pico-8 play session: mixed d-pad (fixed 12-tick cycle), after a click and taps of 🅾, ❎, 🅾+❎, 🅾 in the second before t = 0

[t = 1 s] mixed d-pad (1.2s cycle ×~1): → ← ↑ ↓ + 🅾/❎ taps, ~1s
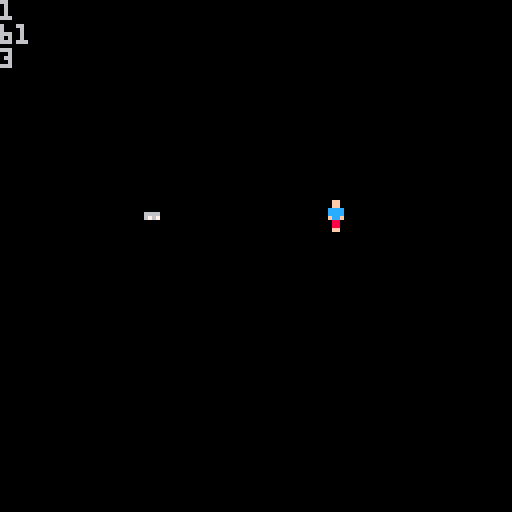
[t = 8 s] mixed d-pad (1.2s cycle ×~6): → ← ↑ ↓ + 🅾/❎ taps, ~8s
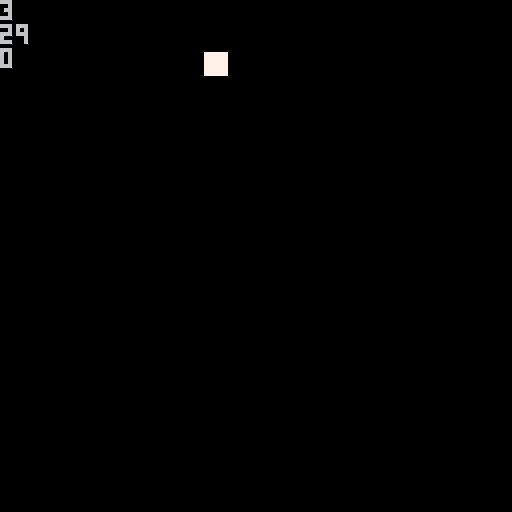

pico-8 cartridge
version 43
__lua__
function _init()
	ipl()
	ipr()
	iene()
end

function _update()
	upl()
	upr()
	uene()
end

function _draw()
	cls()
	dpl()
	dpr()
	dene()
	
	--debug
	print(pl.dirc)
	print(enetick)
	print(#pr)
end
-->8
--player
function ipl()
	pl={
		x=50,
		y=50,
		sp=1,
		speed=2,
		dirc=0,
		hp=100,
		cpr=0,
		maxpr=5,
		shoot=0
	}
	pltick=0
	plmaxtick=6
end

function upl()
	if btn(0) then
		pl.x-=pl.speed
		pl.dirc=0
	end
	if btn(1) then
		pl.x+=pl.speed
		pl.dirc=1
	end
	if btn(2) then
		pl.y-=pl.speed
		pl.dirc=2
	end
	if btn(3) then
		pl.y+=pl.speed
		pl.dirc=3
	end
	
	if btn(0) and btn(2) then
		pl.dirc=4
	end
	if btn(1) and btn(2) then
		pl.dirc=5
	end
	if btn(0) and btn(3) then
		pl.dirc=6
	end
	if btn(1) and btn(3) then
		pl.dirc=7
	end
	
	if pltick<plmaxtick then
		pltick+=1
	else
		if pl.cpr<pl.maxpr then
			pl.cpr+=1
		end
		pltick=0
	end
	
	if btnp(❎) and pl.shoot==0 then
		pl.shoot=1
	elseif btnp(❎) and
							 pl.shoot==1 then
		pl.shoot=0
	end
	
	if pl.shoot==1 then
		shoot()
	end
end

function dpl()
	spr(pl.sp,pl.x,pl.y)
end
-->8
--shoot
function ipr()
	pr={
	}
end

function upr()
	for p in all(pr) do
		--move pr in dirc
		if p.dirc==0 then
			p.x=p.x-p.speed
		end
		if p.dirc==1 then
			p.x=p.x+p.speed
		end
		if p.dirc==2 then
			p.y=p.y-p.speed
		end
		if p.dirc==3 then
			p.y=p.y+p.speed
		end
		
		if p.dirc==4 then
			p.x=p.x-p.speed
			p.y=p.y-p.speed
		end
		if p.dirc==5 then
			p.x=p.x+p.speed
			p.y=p.y-p.speed
		end
		if p.dirc==6 then
			p.y=p.y+p.speed
			p.x=p.x-p.speed
		end
		if p.dirc==7 then
			p.y=p.y+p.speed
			p.x=p.x+p.speed
		end	
		
		--delete pr off screen	
		if p.x>128 or p.x<0 then
			del(pr,p)
		end
		if p.y>128 or p.y<0 then
			del(pr,p)
		end
	end
end

function dpr()
	for p in all(pr) do
		spr(p.sp,p.x,p.y)
	end	
end

function shoot()
--[[		if pl.dirc==0 then
			addpr(3)
		end
		if pl.dirc==1 then
			addpr(4)
		end
		if pl.dirc==2 then
		 addpr(5)
		end
		if pl.dirc==3 then
		 addpr(6)
		end
]]
	if	pl.cpr>0 then
		addpr(19)
		pl.cpr-=1
	end
end

function addpr(o)
	add(pr,{
		x=pl.x,
		y=pl.y,
		speed=3,
		dirc=pl.dirc,
		sp=o,
		dmg=5
	})
end
-->8
--enemy
function iene()
	ene={}
	enetick=0
	enemaxtick=120
end

function uene()
	if enetick<enemaxtick then
		enetick+=1
	else
		spawn(ene)
		enetick=0
	end
	path(ene,pl)
end

function dene()
	for e in all(ene) do
		spr(e.sp,e.x,e.y)
	end
end

function spawn(o)
	add(o,{
		x=20,
		y=20,
		sp=8,
		})
end

function path(e,p)
	local dx=0
	local dy=0
	
	for en in all(e) do
		dx=p.x-en.x
		dy=p.y-en.y
		
		if dx<0 then
			en.x-=1
		end
		if dx>0 then
			en.x+=1
		end
		
		if dy<0 then
			en.y-=1
		end
		if dy>0 then
			en.y+=1
		end
	end
end
__gfx__
00000000000ff000000000000000000000000000000a000000000000000000000000000000000000000000000000000000000000000000000000000000000000
00000000000ff000000000000000000000000000007a900000000000000000000777777000000000000000000000000000000000000000000000000000000000
0070070000cccc00000000000000000000000000007a9000007a9000000000000777777000000000000000000000000000000000000000000000000000000000
0007700000cccc00000000000777770000777770007a9000007a9000000000000777777000000000000000000000000000000000000000000000000000000000
0007700000fccf0000000000aaaaaa0000aaaaaa007a9000007a9000000000000777777000000000000000000000000000000000000000000000000000000000
0070070000088000000000000999990000999990007a9000007a9000000000000777777000000000000000000000000000000000000000000000000000000000
000000000008800000000000000000000000000000000000007a9000000000000777777000000000000000000000000000000000000000000000000000000000
00000000000ff00000000000000000000000000000000000000a0000000000000000000000000000000000000000000000000000000000000000000000000000
00000000000000000000000000000000000000000000000000000000000000000000000000000000000000000000000000000000000000000000000000000000
00000000000000000000000000000000000000000000000000000000000000000000000000000000000000000000000000000000000000000000000000000000
00000000000000000000000000000000000000000000000000000000000000000000000000000000000000000000000000000000000000000000000000000000
00000000000000000000000000066000000000000000000000000000000000000000000000000000000000000000000000000000000000000000000000000000
00000000000000000000000000067000000000000000000000000000000000000000000000000000000000000000000000000000000000000000000000000000
